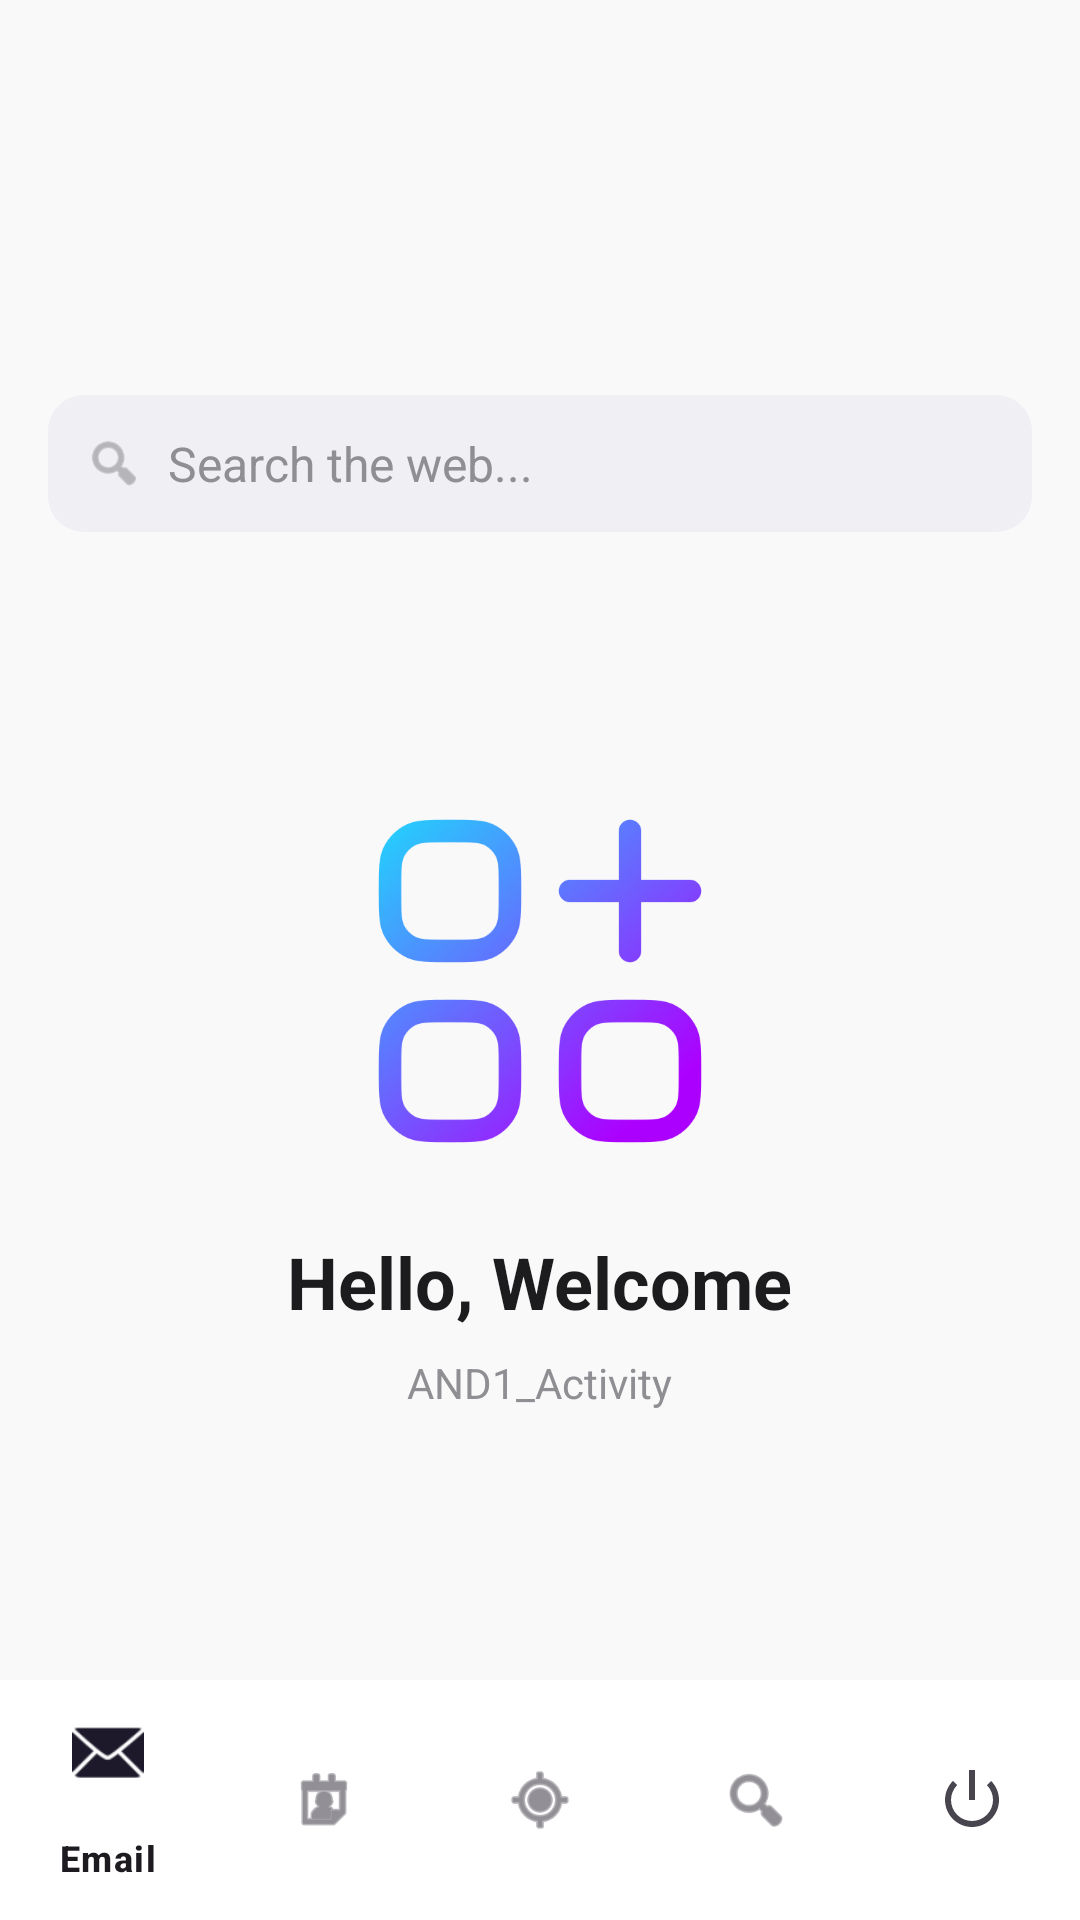

Write the Android layout XML for this screen, with the resource values it uses.
<!-- AndroidManifest.xml: application theme Theme.Unit1 -->
<!-- res/layout/fragment_home.xml -->
<?xml version="1.0" encoding="utf-8"?>
<androidx.constraintlayout.widget.ConstraintLayout xmlns:android="http://schemas.android.com/apk/res/android"
    xmlns:app="http://schemas.android.com/apk/res-auto"
    xmlns:tools="http://schemas.android.com/tools"
    android:layout_width="match_parent"
    android:layout_height="match_parent"
    android:background="@color/bg_light">

    <LinearLayout
        android:id="@+id/topInfoLayout"
        android:layout_width="match_parent"
        android:layout_height="wrap_content"
        android:orientation="vertical"
        android:padding="16dp"
        app:layout_constraintTop_toTopOf="parent">

        <TextView
            android:id="@+id/userInfoTextView"
            android:layout_width="match_parent"
            android:layout_height="wrap_content"
            android:textColor="@color/text_primary"
            android:textSize="18sp"
            android:textStyle="bold"
            tools:text="User: John, Age: 30" />

        <TextView
            android:id="@+id/deviceInfoTextView"
            android:layout_width="match_parent"
            android:layout_height="wrap_content"
            android:layout_marginTop="8dp"
            android:textColor="@color/text_secondary"
            android:textSize="16sp"
            tools:text="Device: Google Pixel 7" />

        <TextView
            android:id="@+id/batteryLevelTextView"
            android:layout_width="match_parent"
            android:layout_height="wrap_content"
            android:layout_marginTop="8dp"
            android:textColor="@color/text_secondary"
            android:textSize="16sp"
            tools:text="Battery level: 85%" />
    </LinearLayout>

    <LinearLayout
        android:id="@+id/searchBarLayout"
        android:layout_width="match_parent"
        android:layout_height="wrap_content"
        android:layout_marginHorizontal="16dp"
        android:layout_marginTop="16dp"
        android:background="@drawable/bg_search_bar"
        android:gravity="center_vertical"
        android:orientation="horizontal"
        android:padding="12dp"
        app:layout_constraintTop_toBottomOf="@id/topInfoLayout">

        <ImageView
            android:layout_width="20dp"
            android:layout_height="20dp"
            android:src="@android:drawable/ic_menu_search"
            app:tint="@color/text_secondary" />

        <TextView
            android:layout_width="wrap_content"
            android:layout_height="wrap_content"
            android:layout_marginStart="8dp"
            android:text="Search the web..."
            android:textColor="@color/text_secondary"
            android:textSize="16sp" />
    </LinearLayout>

    <LinearLayout
        android:layout_width="match_parent"
        android:layout_height="wrap_content"
        android:gravity="center"
        android:orientation="vertical"
        android:paddingHorizontal="32dp"
        app:layout_constraintBottom_toTopOf="@id/bottomNavigation"
        app:layout_constraintTop_toBottomOf="@id/searchBarLayout">

        <ImageView
            android:id="@+id/welcomeImageView"
            android:layout_width="120dp"
            android:layout_height="120dp"
            android:layout_marginBottom="24dp"
            android:src="@drawable/welcome_bg"/> 

        <TextView
            android:layout_width="wrap_content"
            android:layout_height="wrap_content"
            android:text="Hello, Welcome"
            android:textColor="@color/text_primary"
            android:textSize="24sp"
            android:textStyle="bold" />

        <TextView
            android:layout_width="wrap_content"
            android:layout_height="wrap_content"
            android:layout_marginTop="8dp"
            android:text="AND1_Activity"
            android:textColor="@color/text_secondary"
            android:textSize="14sp"
            android:gravity="center" />
    </LinearLayout>

    <com.google.android.material.bottomnavigation.BottomNavigationView
        android:id="@+id/bottomNavigation"
        android:layout_width="match_parent"
        android:layout_height="wrap_content"
        android:background="@color/card_bg"
        app:menu="@menu/bottom_nav_menu"
        app:layout_constraintBottom_toBottomOf="parent" />

</androidx.constraintlayout.widget.ConstraintLayout>
<!-- resources referenced by this layout -->
<resources>
  <color name="bg_light">#F9F9F9</color>
  <color name="card_bg">#FFFFFF</color>
  <color name="text_primary">#1C1C1E</color>
  <color name="text_secondary">#8E8E93</color>
  <!-- drawable bg_search_bar (drawable) -->
  <?xml version="1.0" encoding="utf-8"?>
  <shape xmlns:android="http://schemas.android.com/apk/res/android">
      <solid android:color="#EFEFF4" />
      <corners android:radius="12dp" />
  </shape>
  <!-- drawable welcome_bg: png bitmap (drawable, 28268 bytes) -->
  <style name="Theme.Unit1" parent="Base.Theme.Unit1" />
  <style name="Base.Theme.Unit1" parent="Theme.Material3.DayNight.NoActionBar">
          
          
      </style>
</resources>
